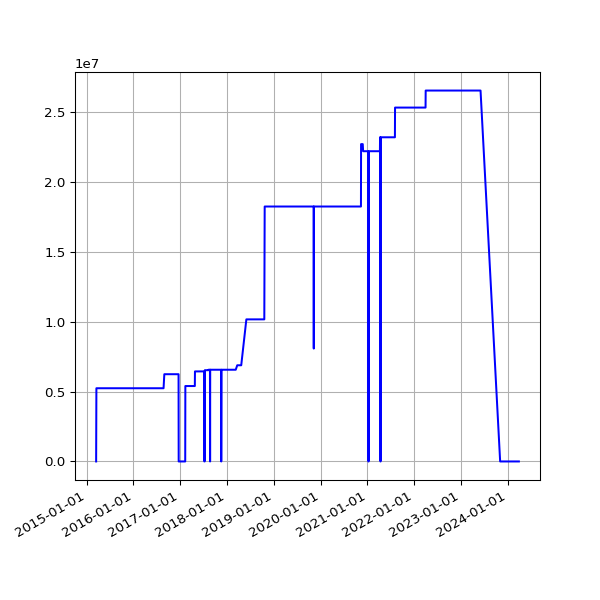

The data file committed next to this chart (first rows):
date, value
2015-03-17 02:20:27 +0000, 0
2015-03-19 03:36:54 +0000, 5241768
2015-03-20 03:35:10 +0000, 5241768
2015-03-21 03:21:30 +0000, 5241826
2015-03-22 03:25:15 +0000, 5241826
2015-03-23 03:27:11 +0000, 5241826
2015-03-24 03:33:32 +0000, 5241826
2015-03-25 03:48:30 +0000, 5241826
2015-03-26 03:34:05 +0000, 5241826
2015-03-27 03:03:16 +0000, 5241826
2015-03-28 02:00:21 +0000, 5241826
2015-03-29 03:12:34 +0100, 5241826
2015-03-30 01:55:25 +0100, 5241826
2015-03-31 01:57:24 +0100, 5241826
2015-04-01 02:03:38 +0100, 5241826
2015-04-02 02:33:02 +0100, 5241826
2015-04-04 02:04:53 +0100, 5241826
2015-04-05 02:04:15 +0100, 5241826
2015-04-06 02:11:59 +0100, 5241826
2015-04-07 02:20:38 +0100, 5241826
2015-04-09 04:17:07 +0100, 5241826
2015-04-10 02:17:56 +0100, 5241826
2015-04-11 01:56:19 +0100, 5241826
2015-04-12 01:56:39 +0100, 5241826
2015-04-13 02:05:13 +0100, 5241826
2015-04-14 01:55:54 +0100, 5241826
2015-04-15 05:34:15 +0100, 5241826
2015-04-16 02:05:22 +0100, 5241826
2015-04-17 02:03:04 +0100, 5241826
2015-04-18 02:05:56 +0100, 5241826
2015-04-19 02:01:18 +0100, 5241826
2015-04-20 02:14:30 +0100, 5241826
2015-04-21 02:01:51 +0100, 5241826
2015-04-22 02:10:16 +0100, 5241826
2015-04-23 02:07:43 +0100, 5241826
2015-04-24 02:03:29 +0100, 5241826
2015-04-25 02:00:02 +0100, 5241826
2015-04-26 01:58:01 +0100, 5241826
2015-04-27 02:05:16 +0100, 5241826
2015-04-28 02:01:35 +0100, 5241826
2015-04-29 01:58:17 +0100, 5241826
2015-04-30 03:29:31 +0100, 5241826
2015-05-01 03:18:05 +0100, 5241826
2015-05-02 03:10:58 +0100, 5241826
2015-05-03 03:03:28 +0100, 5241826
2015-05-04 03:01:17 +0100, 5241826
2015-05-05 02:34:24 +0100, 5241826
2015-05-06 02:57:35 +0100, 5241826
2015-05-07 03:24:56 +0100, 5241826
2015-05-08 03:03:16 +0100, 5241826
2015-05-09 03:24:00 +0100, 5241826
2015-05-10 03:37:00 +0100, 5241826
2015-05-11 03:24:21 +0100, 5241826
2015-05-12 03:19:35 +0100, 5241826
2015-05-13 03:34:42 +0100, 5241826
2015-05-14 03:37:22 +0100, 5241826
2015-05-15 03:19:50 +0100, 5241826
2015-05-16 05:31:18 +0100, 5241826
2015-05-17 03:27:38 +0100, 5241826
2015-05-19 02:53:59 +0100, 5241826
... 2,464 more rows
